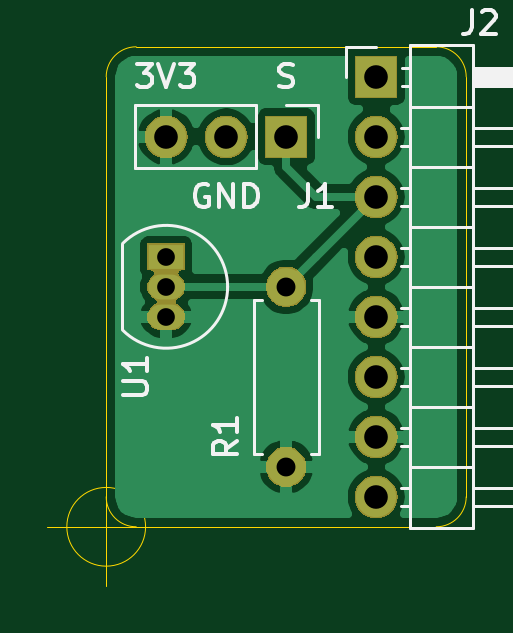
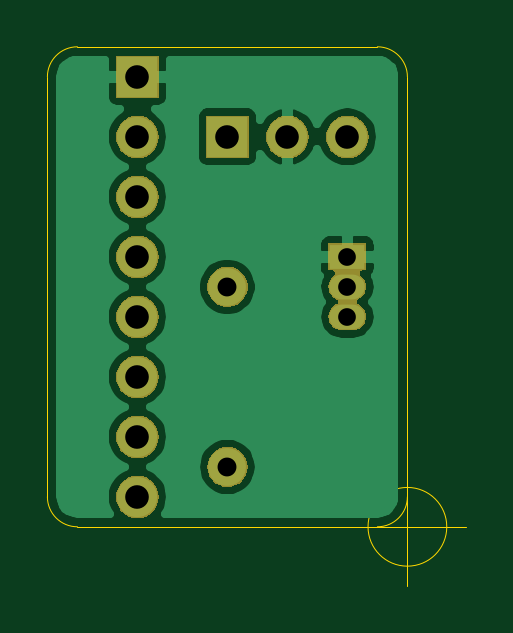
Circuit board: 8 layer files. Board 17.7 x 22.8 mm.
- bottom_copper: m5stickc-dallas-hat-pcb-B_Cu.gbl (23731 bytes)
- bottom_mask: m5stickc-dallas-hat-pcb-B_Mask.gbs (14962 bytes)
- bottom_silk: m5stickc-dallas-hat-pcb-B_SilkS.gbo (472 bytes)
- outline: m5stickc-dallas-hat-pcb-Edge_Cuts.gm1 (982 bytes)
- top_copper: m5stickc-dallas-hat-pcb-F_Cu.gtl (24092 bytes)
- top_mask: m5stickc-dallas-hat-pcb-F_Mask.gts (14962 bytes)
- top_silk: m5stickc-dallas-hat-pcb-F_SilkS.gto (7200 bytes)
- drill: m5stickc-dallas-hat-pcb.drl (261 bytes)

=== bottom_copper: m5stickc-dallas-hat-pcb-B_Cu.gbl (23731 bytes, source omitted) ===
=== bottom_mask: m5stickc-dallas-hat-pcb-B_Mask.gbs (14962 bytes, source omitted) ===
=== bottom_silk: m5stickc-dallas-hat-pcb-B_SilkS.gbo ===
%TF.GenerationSoftware,KiCad,Pcbnew,5.1.4*%
%TF.CreationDate,2019-09-29T12:18:45+02:00*%
%TF.ProjectId,m5stickc-dallas-hat-pcb,6d357374-6963-46b6-932d-64616c6c6173,rev?*%
%TF.SameCoordinates,PX8eeaea0PY695f190*%
%TF.FileFunction,Legend,Bot*%
%TF.FilePolarity,Positive*%
%FSLAX46Y46*%
G04 Gerber Fmt 4.6, Leading zero omitted, Abs format (unit mm)*
G04 Created by KiCad (PCBNEW 5.1.4) date 2019-09-29 12:18:45*
%MOMM*%
%LPD*%
G04 APERTURE LIST*
G04 APERTURE END LIST*
M02*

=== outline: m5stickc-dallas-hat-pcb-Edge_Cuts.gm1 ===
%TF.GenerationSoftware,KiCad,Pcbnew,5.1.4*%
%TF.CreationDate,2019-09-29T12:18:45+02:00*%
%TF.ProjectId,m5stickc-dallas-hat-pcb,6d357374-6963-46b6-932d-64616c6c6173,rev?*%
%TF.SameCoordinates,PX8eeaea0PY695f190*%
%TF.FileFunction,Profile,NP*%
%FSLAX46Y46*%
G04 Gerber Fmt 4.6, Leading zero omitted, Abs format (unit mm)*
G04 Created by KiCad (PCBNEW 5.1.4) date 2019-09-29 12:18:45*
%MOMM*%
%LPD*%
G04 APERTURE LIST*
%ADD10C,0.050000*%
G04 APERTURE END LIST*
D10*
X1666666Y0D02*
G75*
G03X1666666Y0I-1666666J0D01*
G01*
X-2500000Y0D02*
X2500000Y0D01*
X0Y2500000D02*
X0Y-2500000D01*
X1270000Y0D02*
G75*
G02X0Y1270000I0J1270000D01*
G01*
X15240000Y1270000D02*
G75*
G02X13970000Y0I-1270000J0D01*
G01*
X13970000Y20320000D02*
G75*
G02X15240000Y19050000I0J-1270000D01*
G01*
X0Y19050000D02*
G75*
G02X1270000Y20320000I1270000J0D01*
G01*
X0Y19050000D02*
X0Y1270000D01*
X15240000Y1270000D02*
X15240000Y19050000D01*
X13970000Y0D02*
X1270000Y0D01*
X13970000Y20320000D02*
X1270000Y20320000D01*
M02*

=== top_copper: m5stickc-dallas-hat-pcb-F_Cu.gtl (24092 bytes, source omitted) ===
=== top_mask: m5stickc-dallas-hat-pcb-F_Mask.gts (14962 bytes, source omitted) ===
=== top_silk: m5stickc-dallas-hat-pcb-F_SilkS.gto (7200 bytes, source omitted) ===
=== drill: m5stickc-dallas-hat-pcb.drl ===
M48
METRIC,TZ
T1C0.750
T2C0.800
T3C1.000
%
G90
G05
T1
X2540Y11430
X2540Y10160
X2540Y8890
T2
X7620Y10160
X7620Y2540
T3
X11430Y19050
X11430Y16510
X11430Y13970
X11430Y11430
X11430Y8890
X11430Y6350
X11430Y3810
X11430Y1270
X2540Y16510
X5080Y16510
X7620Y16510
T0
M30

